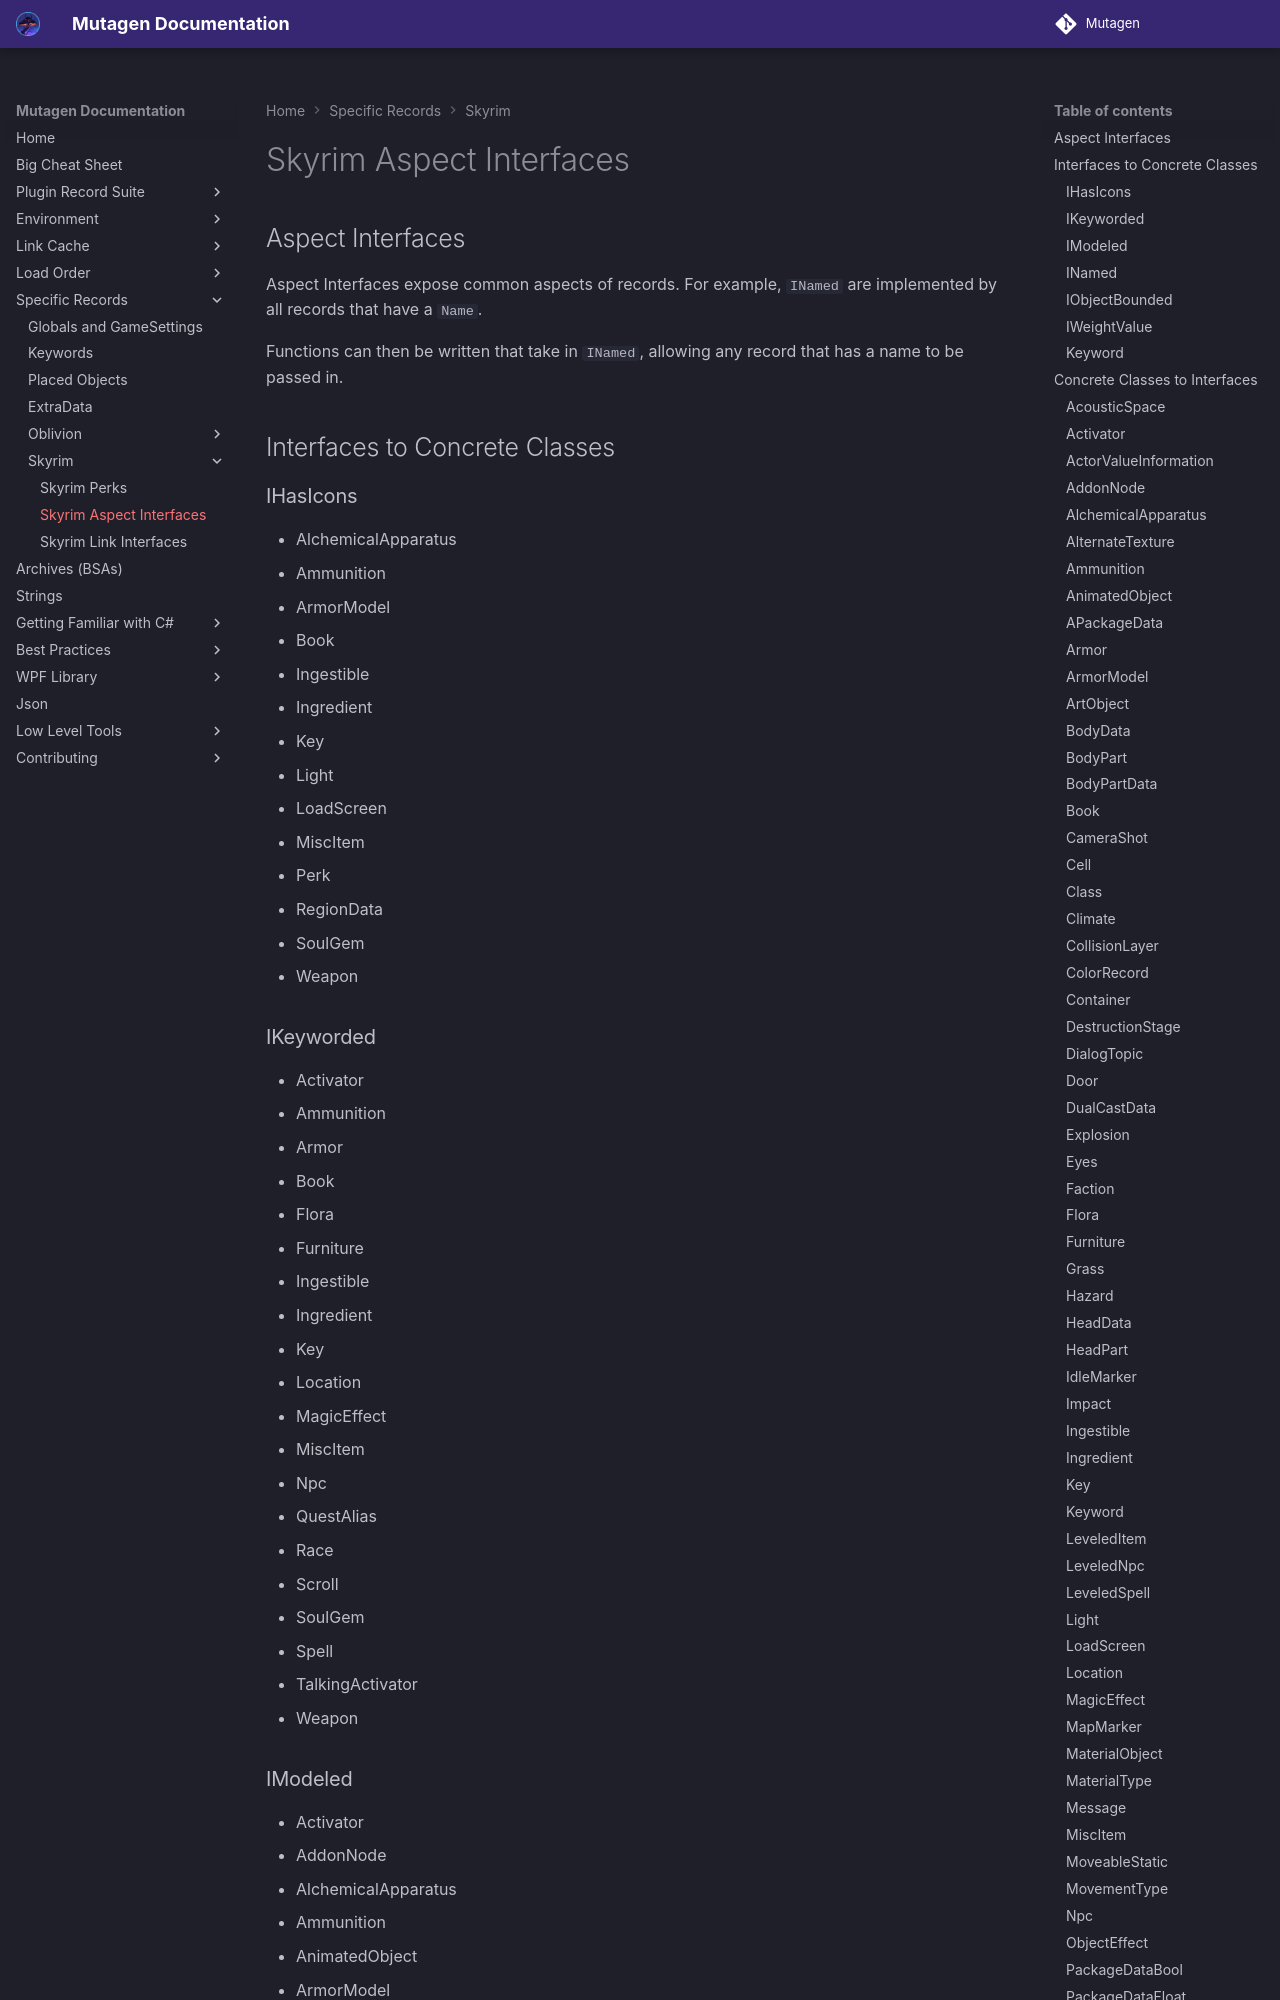

repository: Mutagen-Modding/Mutagen · page: game-specific/skyrim/Skyrim-Aspect-Interfaces/index.html · generator: mkdocs

# Skyrim Aspect Interfaces
## Aspect Interfaces
Aspect Interfaces expose common aspects of records.  For example, `INamed` are implemented by all records that have a `Name`.

Functions can then be written that take in `INamed`, allowing any record that has a name to be passed in.
## Interfaces to Concrete Classes
### IHasIcons

- AlchemicalApparatus
- Ammunition
- ArmorModel
- Book
- Ingestible
- Ingredient
- Key
- Light
- LoadScreen
- MiscItem
- Perk
- RegionData
- SoulGem
- Weapon
